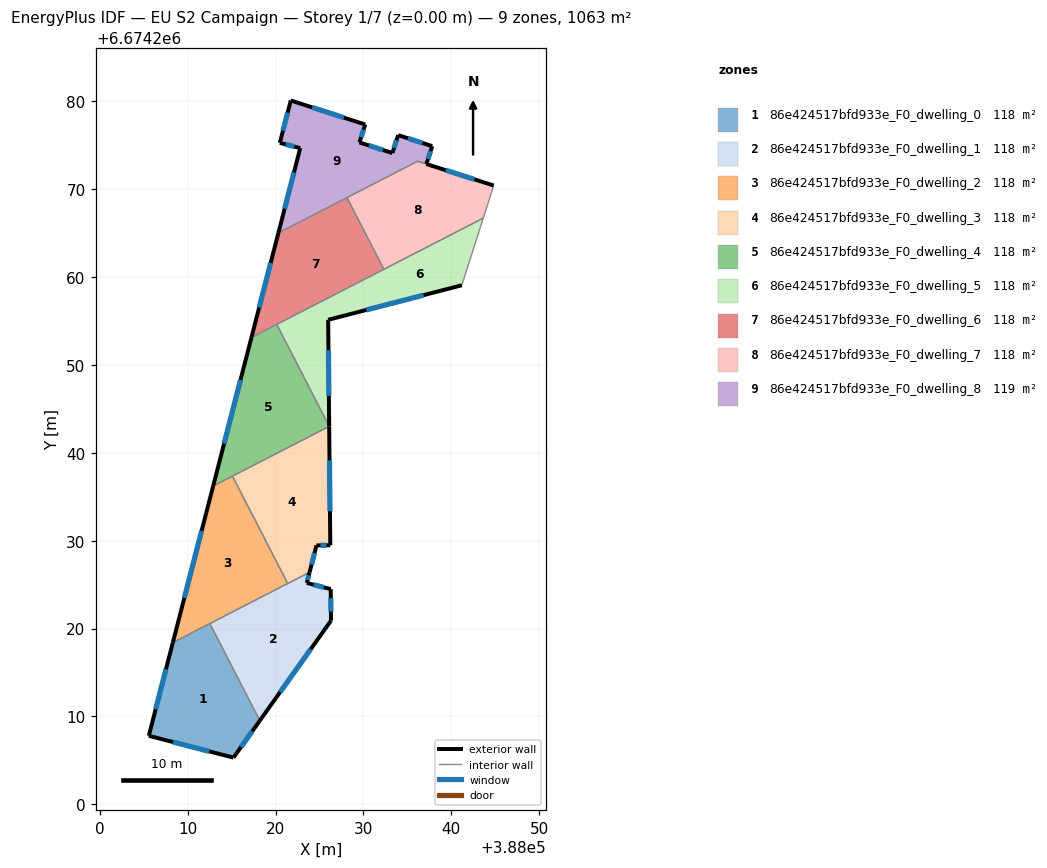
=== STOREY PLAN SPEC (per zone: floor XY polygon, exterior-wall plan segments, windows/doors) ===
zone 1: 86e424517bfd933e_F0_dwelling_0  (118.1 m²)
  floor: (388012.51, 6674220.56) (388018.20, 6674209.51) (388015.20, 6674205.30) (388005.57, 6674207.79) (388008.30, 6674218.39)
  exterior wall: (388008.30, 6674218.39) – (388005.57, 6674207.79)  [11.0 m]
    window: (388007.52, 6674215.36) – (388006.35, 6674210.82)  [6.0 m²]
  exterior wall: (388015.20, 6674205.30) – (388018.20, 6674209.51)  [5.2 m]
    window: (388016.06, 6674206.51) – (388017.34, 6674208.31)  [2.8 m²]
  exterior wall: (388005.57, 6674207.79) – (388015.20, 6674205.30)  [10.0 m]
    window: (388008.32, 6674207.08) – (388012.45, 6674206.01)  [5.5 m²]
  interior walls: 2
zone 2: 86e424517bfd933e_F0_dwelling_1  (118.1 m²)
  floor: (388026.27, 6674224.49) (388026.31, 6674220.89) (388018.20, 6674209.51) (388012.51, 6674220.56) (388021.38, 6674225.13) (388023.55, 6674225.19)
  floor: (388023.87, 6674226.41) (388023.55, 6674225.19) (388021.38, 6674225.13)
  exterior wall: (388018.20, 6674209.51) – (388026.31, 6674220.89)  [14.0 m]
    window: (388020.52, 6674212.76) – (388023.99, 6674217.64)  [7.7 m²]
  exterior wall: (388023.55, 6674225.19) – (388023.87, 6674226.41)  [1.3 m]
    window: (388023.64, 6674225.54) – (388023.78, 6674226.06)  [0.7 m²]
  exterior wall: (388026.27, 6674224.49) – (388023.55, 6674225.19)  [2.8 m]
    window: (388025.50, 6674224.69) – (388024.33, 6674224.99)  [1.5 m²]
  exterior wall: (388026.31, 6674220.89) – (388026.27, 6674224.49)  [3.6 m]
    window: (388026.30, 6674221.92) – (388026.28, 6674223.46)  [2.0 m²]
  interior walls: 3
zone 3: 86e424517bfd933e_F0_dwelling_2  (118.1 m²)
  floor: (388015.09, 6674237.35) (388021.38, 6674225.13) (388008.30, 6674218.39) (388012.89, 6674236.22)
  exterior wall: (388012.89, 6674236.22) – (388008.30, 6674218.39)  [18.4 m]
    window: (388011.58, 6674231.12) – (388009.61, 6674223.48)  [10.1 m²]
  interior walls: 4
zone 4: 86e424517bfd933e_F0_dwelling_3  (118.1 m²)
  floor: (388026.10, 6674243.01) (388026.23, 6674229.48) (388024.66, 6674229.47) (388023.87, 6674226.41) (388021.38, 6674225.13) (388015.09, 6674237.35)
  exterior wall: (388024.66, 6674229.47) – (388026.23, 6674229.48)  [1.6 m]
    window: (388025.10, 6674229.47) – (388025.78, 6674229.48)  [0.9 m²]
  exterior wall: (388023.87, 6674226.41) – (388024.66, 6674229.47)  [3.2 m]
    window: (388024.09, 6674227.28) – (388024.43, 6674228.59)  [1.7 m²]
  exterior wall: (388026.23, 6674229.48) – (388026.10, 6674243.01)  [13.5 m]
    window: (388026.19, 6674233.35) – (388026.13, 6674239.15)  [7.5 m²]
  interior walls: 3
zone 5: 86e424517bfd933e_F0_dwelling_4  (118.1 m²)
  floor: (388020.13, 6674254.62) (388026.10, 6674243.03) (388026.10, 6674243.01) (388012.89, 6674236.22) (388017.25, 6674253.14)
  exterior wall: (388017.25, 6674253.14) – (388012.89, 6674236.22)  [17.5 m]
    window: (388016.01, 6674248.30) – (388014.14, 6674241.05)  [9.6 m²]
  exterior wall: (388026.10, 6674243.01) – (388026.10, 6674243.03)  [0.0 m]
  interior walls: 4
zone 6: 86e424517bfd933e_F0_dwelling_5  (118.1 m²)
  floor: (388032.33, 6674260.90) (388025.98, 6674255.14) (388026.10, 6674243.03) (388020.13, 6674254.62)
  floor: (388043.64, 6674266.72) (388041.20, 6674259.08) (388025.98, 6674255.14) (388032.33, 6674260.90)
  exterior wall: (388025.98, 6674255.14) – (388041.20, 6674259.08)  [15.7 m]
    window: (388030.33, 6674256.27) – (388036.85, 6674257.95)  [8.7 m²]
  exterior wall: (388026.10, 6674243.03) – (388025.98, 6674255.14)  [12.1 m]
    window: (388026.07, 6674246.49) – (388026.02, 6674251.68)  [6.7 m²]
  interior walls: 4
zone 7: 86e424517bfd933e_F0_dwelling_6  (118.1 m²)
  floor: (388028.13, 6674269.06) (388032.33, 6674260.90) (388017.25, 6674253.14) (388020.32, 6674265.03)
  exterior wall: (388020.32, 6674265.03) – (388017.25, 6674253.14)  [12.3 m]
    window: (388019.44, 6674261.63) – (388018.13, 6674256.54)  [6.8 m²]
  interior walls: 4
zone 8: 86e424517bfd933e_F0_dwelling_7  (117.6 m²)
  floor: (388044.83, 6674270.43) (388043.64, 6674266.72) (388032.33, 6674260.90) (388028.13, 6674269.06) (388036.17, 6674273.20)
  exterior wall: (388044.83, 6674270.43) – (388037.17, 6674272.88)  [8.0 m]
    window: (388042.64, 6674271.13) – (388039.35, 6674272.18)  [4.4 m²]
  interior walls: 5
zone 9: 86e424517bfd933e_F0_dwelling_8  (118.6 m²)
  floor: (388037.82, 6674274.92) (388037.17, 6674272.88) (388036.17, 6674273.20) (388020.32, 6674265.03) (388022.80, 6674274.69) (388020.48, 6674275.29) (388021.73, 6674280.12) (388030.20, 6674277.38) (388029.54, 6674275.34) (388033.29, 6674274.13) (388033.95, 6674276.17)
  exterior wall: (388029.54, 6674275.34) – (388030.20, 6674277.38)  [2.1 m]
    window: (388029.73, 6674275.92) – (388030.01, 6674276.80)  [1.2 m²]
  exterior wall: (388033.29, 6674274.13) – (388029.54, 6674275.34)  [3.9 m]
    window: (388032.22, 6674274.47) – (388030.61, 6674274.99)  [2.2 m²]
  exterior wall: (388033.95, 6674276.17) – (388033.29, 6674274.13)  [2.1 m]
    window: (388033.76, 6674275.58) – (388033.48, 6674274.71)  [1.2 m²]
  exterior wall: (388037.82, 6674274.92) – (388033.95, 6674276.17)  [4.1 m]
    window: (388036.72, 6674275.27) – (388035.06, 6674275.81)  [2.2 m²]
  exterior wall: (388037.17, 6674272.88) – (388037.82, 6674274.92)  [2.1 m]
    window: (388037.35, 6674273.46) – (388037.64, 6674274.33)  [1.2 m²]
  exterior wall: (388022.80, 6674274.69) – (388020.32, 6674265.03)  [10.0 m]
    window: (388022.09, 6674271.93) – (388021.03, 6674267.79)  [5.5 m²]
  exterior wall: (388020.48, 6674275.29) – (388022.80, 6674274.69)  [2.4 m]
    window: (388021.15, 6674275.12) – (388022.14, 6674274.86)  [1.3 m²]
  exterior wall: (388021.73, 6674280.12) – (388020.48, 6674275.29)  [5.0 m]
    window: (388021.37, 6674278.74) – (388020.84, 6674276.67)  [2.7 m²]
  exterior wall: (388030.20, 6674277.38) – (388021.73, 6674280.12)  [8.9 m]
    window: (388027.78, 6674278.16) – (388024.15, 6674279.33)  [4.9 m²]
  interior walls: 3

=== DERIVED (storey summary) ===
Building: EU S2 Campaign
Storey: 1 of 7  (floor level z = 0.00 m)
Storey gross floor area: 1062.9 m²
Zones on this storey: 9
  - 86e424517bfd933e_F0_dwelling_0: floor 118.1 m²; exterior wall 26.1 m (78.2 m²); 3 window(s) 14.4 m²; WWR 18.4%
  - 86e424517bfd933e_F0_dwelling_1: floor 118.1 m²; exterior wall 21.6 m (64.9 m²); 4 window(s) 11.9 m²; WWR 18.4%
  - 86e424517bfd933e_F0_dwelling_2: floor 118.1 m²; exterior wall 18.4 m (55.2 m²); 1 window(s) 10.1 m²; WWR 18.4%
  - 86e424517bfd933e_F0_dwelling_3: floor 118.1 m²; exterior wall 18.3 m (54.8 m²); 3 window(s) 10.1 m²; WWR 18.4%
  - 86e424517bfd933e_F0_dwelling_4: floor 118.1 m²; exterior wall 17.5 m (52.5 m²); 1 window(s) 9.6 m²; WWR 18.4%
  - 86e424517bfd933e_F0_dwelling_5: floor 118.1 m²; exterior wall 27.8 m (83.5 m²); 2 window(s) 15.3 m²; WWR 18.4%
  - 86e424517bfd933e_F0_dwelling_6: floor 118.1 m²; exterior wall 12.3 m (36.9 m²); 1 window(s) 6.8 m²; WWR 18.4%
  - 86e424517bfd933e_F0_dwelling_7: floor 117.6 m²; exterior wall 8.0 m (24.1 m²); 1 window(s) 4.4 m²; WWR 18.4%
  - 86e424517bfd933e_F0_dwelling_8: floor 118.6 m²; exterior wall 40.7 m (122.1 m²); 9 window(s) 22.4 m²; WWR 18.4%
Zone adjacency (shared interzone walls):
  - 86e424517bfd933e_F0_dwelling_0 ↔ 86e424517bfd933e_F0_dwelling_1
  - 86e424517bfd933e_F0_dwelling_0 ↔ 86e424517bfd933e_F0_dwelling_2
  - 86e424517bfd933e_F0_dwelling_1 ↔ 86e424517bfd933e_F0_dwelling_2
  - 86e424517bfd933e_F0_dwelling_1 ↔ 86e424517bfd933e_F0_dwelling_3
  - 86e424517bfd933e_F0_dwelling_2 ↔ 86e424517bfd933e_F0_dwelling_3
  - 86e424517bfd933e_F0_dwelling_2 ↔ 86e424517bfd933e_F0_dwelling_4
  - 86e424517bfd933e_F0_dwelling_3 ↔ 86e424517bfd933e_F0_dwelling_4
  - 86e424517bfd933e_F0_dwelling_4 ↔ 86e424517bfd933e_F0_dwelling_5
  - 86e424517bfd933e_F0_dwelling_4 ↔ 86e424517bfd933e_F0_dwelling_6
  - 86e424517bfd933e_F0_dwelling_5 ↔ 86e424517bfd933e_F0_dwelling_6
  - 86e424517bfd933e_F0_dwelling_5 ↔ 86e424517bfd933e_F0_dwelling_7
  - 86e424517bfd933e_F0_dwelling_6 ↔ 86e424517bfd933e_F0_dwelling_7
  - 86e424517bfd933e_F0_dwelling_6 ↔ 86e424517bfd933e_F0_dwelling_8
  - 86e424517bfd933e_F0_dwelling_7 ↔ 86e424517bfd933e_F0_dwelling_8